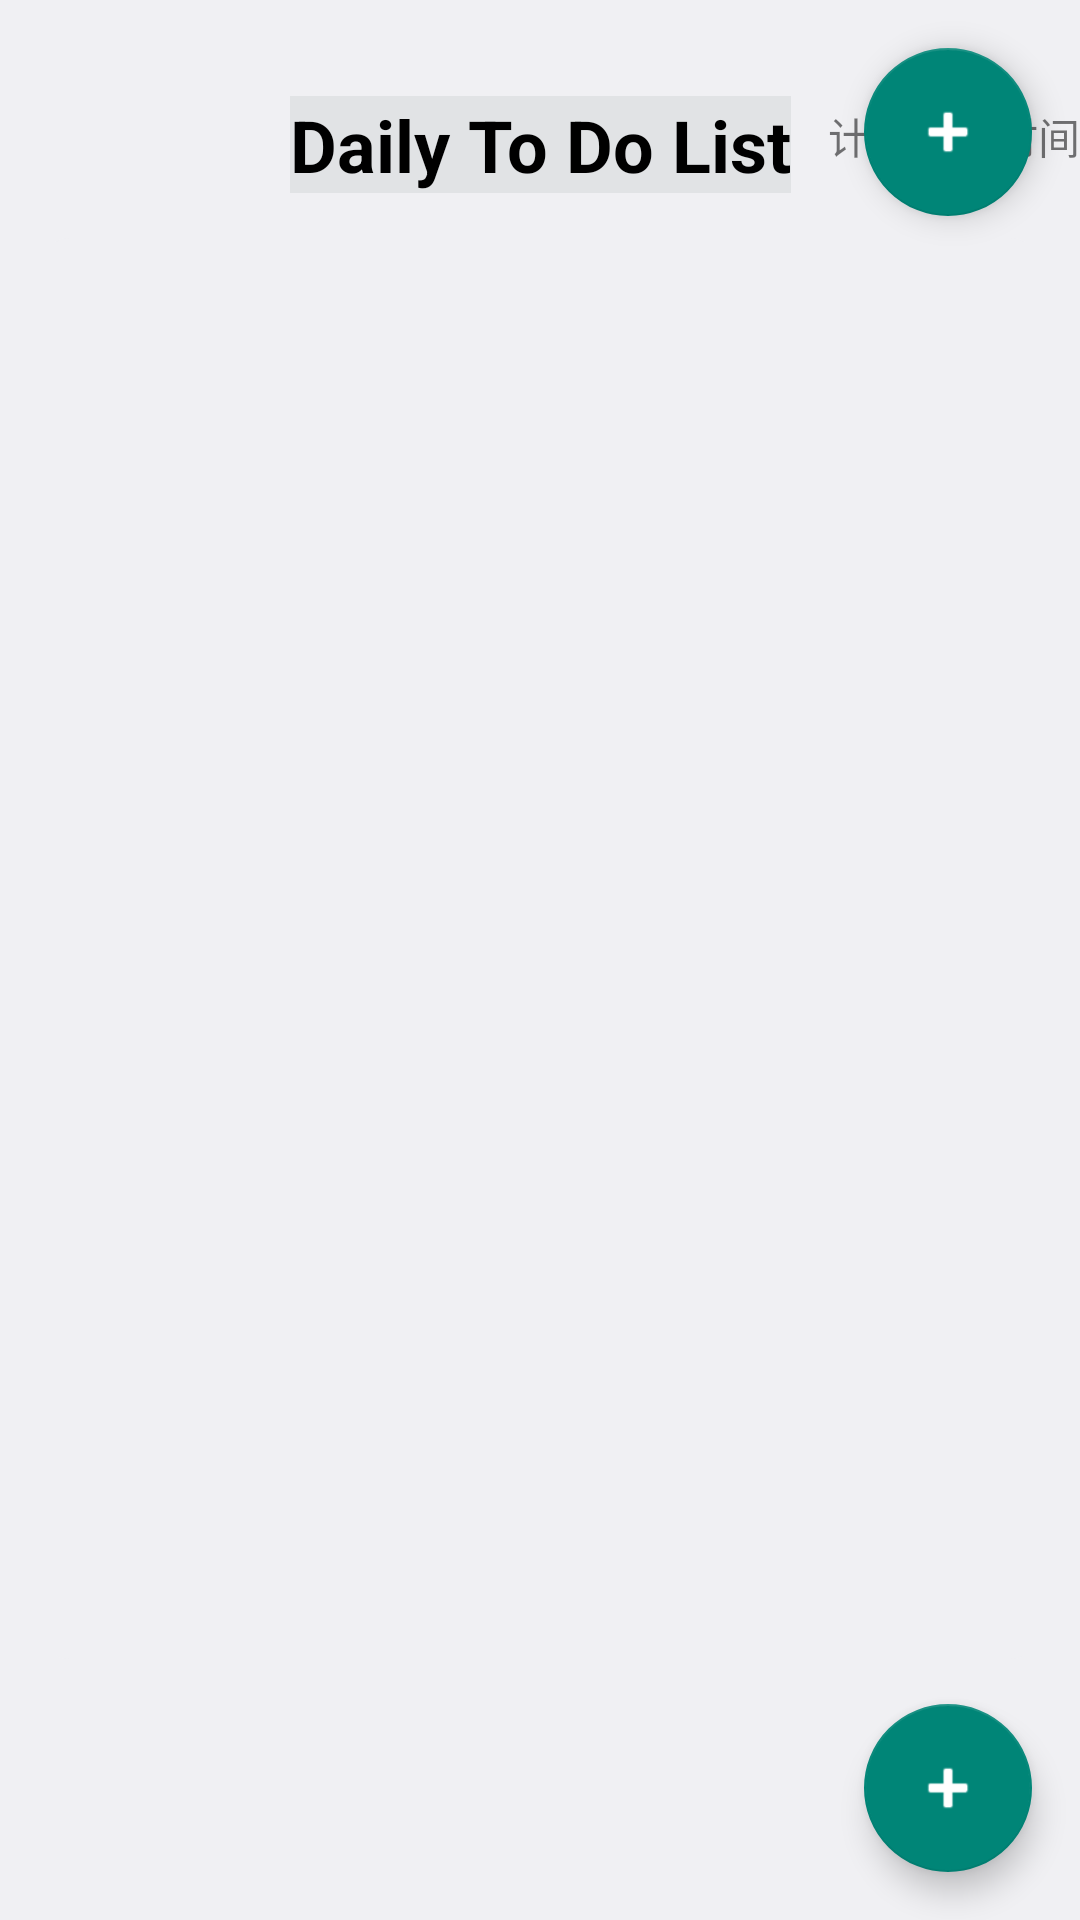

The Android layout XML behind this screen, and the referenced resources:
<!-- AndroidManifest.xml: application theme Theme.Daily_new -->
<!-- res/layout/main_layout.xml -->
<?xml version="1.0" encoding="utf-8"?>
<androidx.constraintlayout.widget.ConstraintLayout xmlns:android="http://schemas.android.com/apk/res/android"
    xmlns:tools="http://schemas.android.com/tools"
    xmlns:app="http://schemas.android.com/apk/res-auto"
    android:layout_width="match_parent"
    android:layout_height="match_parent"
    android:background="@color/material_dynamic_neutral95">

    <TextView
        android:id="@+id/header"
        android:layout_width="wrap_content"
        android:layout_height="wrap_content"
        android:layout_marginTop="32dp"
        android:background="@color/material_dynamic_neutral90"
        android:text="@string/main_name"
        android:textSize="24sp"
        android:textColor="@color/material_dynamic_neutral0"
        app:layout_constraintEnd_toEndOf="parent"
        app:layout_constraintStart_toStartOf="parent"
        app:layout_constraintTop_toTopOf="parent"
        android:textStyle="bold"
        tools:ignore="TextContrastCheck" />

    <ListView
        android:id="@+id/main_layout"
        android:layout_width="0dp"
        android:layout_height="0dp"
        android:layout_marginTop="50dp"
        android:background="@drawable/r_grey"
        app:layout_constraintTop_toBottomOf="@id/header"
        app:layout_constraintBottom_toTopOf="@id/fab"
        app:layout_constraintStart_toStartOf="parent"
        app:layout_constraintEnd_toEndOf="parent"
        tools:layout_editor_absoluteX="0dp"
        android:divider="@android:color/transparent"
        android:dividerHeight="15dp"
        android:layout_margin="15dp"
        />

    <com.google.android.material.floatingactionbutton.FloatingActionButton
        android:id="@+id/fab"
        android:layout_width="wrap_content"
        android:layout_height="wrap_content"
        android:layout_margin="16dp"
        android:contentDescription="add"
        app:layout_constraintBottom_toBottomOf="parent"
        app:layout_constraintEnd_toEndOf="parent"
        app:tint="@color/white"
        app:srcCompat="@android:drawable/ic_input_add" />
    <com.google.android.material.floatingactionbutton.FloatingActionButton
        android:id="@+id/fab_retire"
        android:layout_width="wrap_content"
        android:layout_height="wrap_content"
        android:layout_margin="16dp"
        android:contentDescription="add"
        app:layout_constraintTop_toTopOf="parent"
        app:layout_constraintEnd_toEndOf="parent"
        app:tint="@color/white"
        app:srcCompat="@android:drawable/ic_input_add" />
    <TextView
        android:id="@+id/add_retire"
        android:layout_height="wrap_content"
        android:layout_width="wrap_content"
        android:text="计算退休时间"
        android:layout_marginTop="35dp"
        app:layout_constraintTop_toTopOf="parent"
        app:layout_constraintEnd_toEndOf="parent"
        app:layout_constraintTop_toBottomOf="@id/fab_retire"
        ></TextView>
</androidx.constraintlayout.widget.ConstraintLayout>
<!-- resources referenced by this layout -->
<resources>
  <!-- drawable r_grey (drawable) -->
  <?xml version="1.0" encoding="utf-8"?>
  <shape xmlns:android="http://schemas.android.com/apk/res/android">
      <solid android:color="@color/material_dynamic_neutral95" />
      <corners android:radius="8dp" />
  </shape>
  <string name="main_name">Daily To Do List</string>
  <style name="Theme.Daily_new" parent="Theme.MaterialComponents.DayNight.DarkActionBar.Bridge">
          
          <item name="colorPrimary">@color/material_dynamic_neutral95</item>
          <item name="colorPrimaryVariant">@color/material_dynamic_neutral95</item>
          <item name="colorOnPrimary">@color/white</item>
          
          <item name="colorSecondary">@color/teal_200</item>
          <item name="colorSecondaryVariant">@color/teal_700</item>
          <item name="colorOnSecondary">@color/black</item>
          
          <item name="android:statusBarColor">@color/material_dynamic_primary40</item>
          
      </style>
  <!-- not gathered from this repository: default colours our renderer supplied (Android Studio template values) -->
  <color name="teal_200">#FF03DAC5</color>
  <color name="teal_700">#FF018786</color>
  <color name="black">#FF000000</color>
  <color name="white">#FFFFFFFF</color>
</resources>
